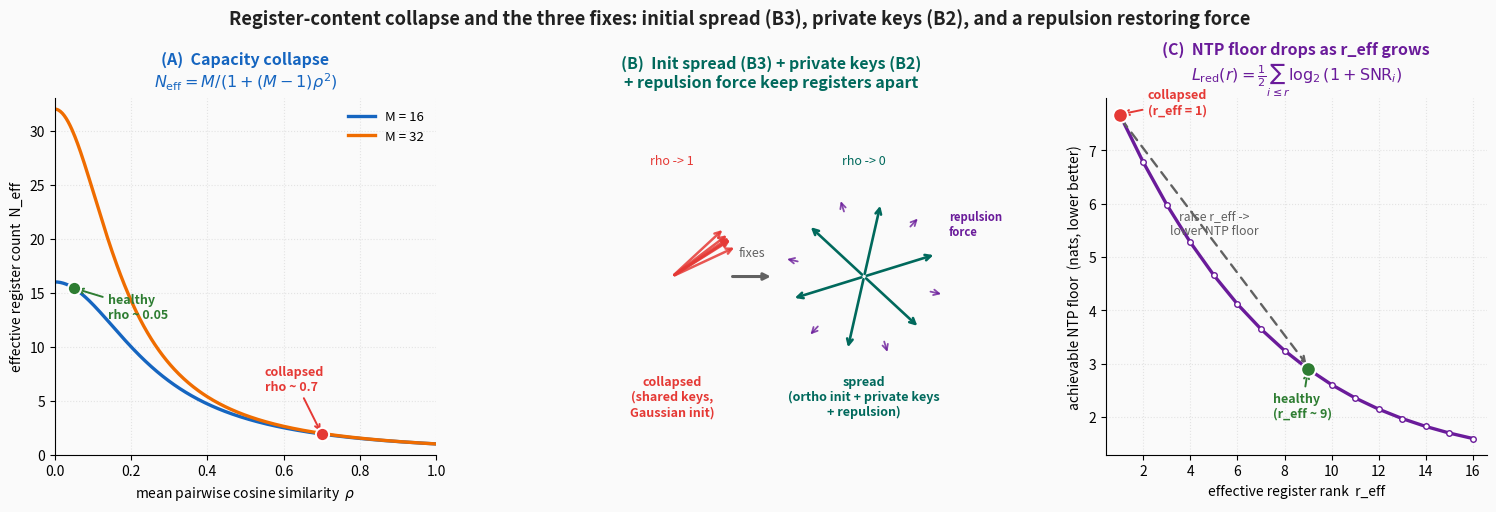

Reproduce this figure in Python.
"""
Generate the illustrative figure for the register-collapse / repulsion analysis
in Improving_the_Fock_Mechanism_to_match_Attention.md (section 20).

register_collapse_repulsion.png -- three panels:

  (A) Effective register count N_eff(rho) = M / (1 + (M-1) rho^2), the closed
      form derived in section 20.1 for a bank whose active registers share a
      mean pairwise cosine similarity rho.  As rho -> 1 the M-register pool
      collapses to a single effective direction (N_eff -> 1), wasting capacity.
      Plotted for M = 16 and M = 32; the M = 32 curve collapses faster,
      matching the empirical Q7 M = 32 divergence.

  (B) Geometry of the fix.  Left: Gaussian / shared-key registers cluster into
      one direction (high rho, collapsed).  Right: orthogonal init (B3) places
      them apart, per-register keys (B2) give each an independent handle, and a
      pairwise repulsion force (arrows) supplies the continuous restoring force
      that keeps them apart throughout training.

  (C) NTP reducible-loss floor vs effective rank.  Treating the register pool
      as a rank-r_eff Gaussian channel, the reducible cross-entropy is
      L_red(r) = (1/2) sum_{i=1}^{r} log2(1 + SNR_i) nats-per-symbol of context
      the tokens can recover.  A collapsed pool (r_eff = 1) leaves most of this
      on the table; raising r_eff (via the three fixes) lowers the achievable
      NTP floor with diminishing returns.
"""
import numpy as np
import matplotlib
matplotlib.use("Agg")
import matplotlib.pyplot as plt
from matplotlib.gridspec import GridSpec

BLUE_DARK = "#1565C0"
BLUE_MED = "#1E88E5"
TEAL_DARK = "#00695C"
ORANGE = "#EF6C00"
RED = "#E53935"
PURPLE = "#6A1B9A"
GREEN = "#2E7D32"
GREY = "#616161"
BG = "#FAFAFA"


def n_eff(rho, M):
    """Effective register count for equicorrelated unit rows (section 20.1)."""
    return M / (1.0 + (M - 1) * rho ** 2)


def main():
    fig = plt.figure(figsize=(15.4, 5.4), facecolor=BG)
    gs = GridSpec(1, 3, width_ratios=[1.05, 1.15, 1.05], wspace=0.32,
                  left=0.055, right=0.985, top=0.80, bottom=0.14)

    # ---- Panel A: effective register count vs cosine similarity ----
    axA = fig.add_subplot(gs[0, 0])
    axA.set_facecolor(BG)
    rho = np.linspace(0.0, 1.0, 400)
    for M, c in [(16, BLUE_DARK), (32, ORANGE)]:
        axA.plot(rho, n_eff(rho, M), color=c, lw=2.4, label=f"M = {M}")
    # anchor points: healthy vs collapsed
    axA.scatter([0.05], [n_eff(0.05, 16)], s=90, color=GREEN, zorder=5,
                edgecolor="white", linewidth=1.4)
    axA.annotate("healthy\nrho ~ 0.05", xy=(0.05, n_eff(0.05, 16)),
                 xytext=(0.14, 12.6), fontsize=9.0, color=GREEN,
                 fontweight="bold",
                 arrowprops=dict(arrowstyle="->", color=GREEN, lw=1.4))
    axA.scatter([0.7], [n_eff(0.7, 16)], s=90, color=RED, zorder=5,
                edgecolor="white", linewidth=1.4)
    axA.annotate("collapsed\nrho ~ 0.7", xy=(0.7, n_eff(0.7, 16)),
                 xytext=(0.55, 6.0), fontsize=9.0, color=RED, fontweight="bold",
                 arrowprops=dict(arrowstyle="->", color=RED, lw=1.4))
    axA.set_title("(A)  Capacity collapse\n"
                  r"$N_{\mathrm{eff}} = M / (1 + (M-1)\rho^2)$",
                  fontsize=11.5, color=BLUE_DARK, fontweight="bold", pad=8)
    axA.set_xlabel(r"mean pairwise cosine similarity  $\rho$", fontsize=10)
    axA.set_ylabel("effective register count  N_eff", fontsize=10)
    axA.set_xlim(0, 1)
    axA.set_ylim(0, 33)
    axA.legend(fontsize=9.5, frameon=False, loc="upper right")
    axA.grid(True, alpha=0.3, linestyle=":")
    for spine in ["top", "right"]:
        axA.spines[spine].set_visible(False)

    # ---- Panel B: geometry of the fix ----
    axB = fig.add_subplot(gs[0, 1])
    axB.set_facecolor(BG)
    axB.set_xlim(-1.35, 1.35)
    axB.set_ylim(-1.25, 1.35)
    axB.set_aspect("equal")
    axB.axis("off")
    axB.set_title("(B)  Init spread (B3) + private keys (B2)\n"
                  "+ repulsion force keep registers apart",
                  fontsize=11.5, color=TEAL_DARK, fontweight="bold", pad=8)

    # left cluster: collapsed registers (near-parallel)
    cx, cy = -0.72, 0.05
    base = np.array([0.62, 0.42])
    base = base / np.linalg.norm(base)
    rng = np.random.default_rng(3)
    for _ in range(6):
        d = base + rng.normal(0, 0.05, size=2)
        d = d / np.linalg.norm(d) * 0.52
        axB.annotate("", xy=(cx + d[0], cy + d[1]), xytext=(cx, cy),
                     arrowprops=dict(arrowstyle="->", color=RED, lw=1.8,
                                     alpha=0.85))
    axB.text(cx, cy - 0.72, "collapsed\n(shared keys,\nGaussian init)",
             ha="center", va="top", fontsize=9.0, color=RED, fontweight="bold")
    axB.text(cx, cy + 0.82, "rho -> 1", ha="center", fontsize=9.0, color=RED)

    # right cluster: repelled registers (spread) with repulsion arrows
    dx, dy = 0.68, 0.05
    n = 6
    angs = np.linspace(0, 2 * np.pi, n, endpoint=False) + 0.3
    tips = []
    for a in angs:
        d = np.array([np.cos(a), np.sin(a)]) * 0.55
        tips.append((dx + d[0], dy + d[1]))
        axB.annotate("", xy=(dx + d[0], dy + d[1]), xytext=(dx, dy),
                     arrowprops=dict(arrowstyle="->", color=TEAL_DARK, lw=1.9))
    # small repulsion force hints between neighbouring tips
    for i in range(n):
        x0, y0 = tips[i]
        x1, y1 = tips[(i + 1) % n]
        mx, my = (x0 + x1) / 2, (y0 + y1) / 2
        push = np.array([mx - dx, my - dy])
        push = push / (np.linalg.norm(push) + 1e-9) * 0.12
        axB.annotate("", xy=(mx + push[0], my + push[1]), xytext=(mx, my),
                     arrowprops=dict(arrowstyle="->", color=PURPLE, lw=1.3,
                                     alpha=0.8))
    axB.text(dx, dy - 0.72, "spread\n(ortho init + private keys\n+ repulsion)",
             ha="center", va="top", fontsize=9.0, color=TEAL_DARK,
             fontweight="bold")
    axB.text(dx, dy + 0.82, "rho -> 0", ha="center", fontsize=9.0,
             color=TEAL_DARK)
    axB.annotate("", xy=(0.02, 0.05), xytext=(-0.30, 0.05),
                 arrowprops=dict(arrowstyle="-|>", color=GREY, lw=2.2))
    axB.text(-0.14, 0.20, "fixes", ha="center", fontsize=9.0, color=GREY,
             style="italic")
    axB.text(dx + 0.62, dy + 0.30, "repulsion\nforce", fontsize=8.2,
             color=PURPLE, fontweight="bold", ha="left")

    # ---- Panel C: NTP reducible-loss floor vs effective rank ----
    axC = fig.add_subplot(gs[0, 2])
    axC.set_facecolor(BG)
    r = np.arange(1, 17)
    # per-mode SNR with mild decay across register modes (illustrative)
    snr0, decay = 3.0, 0.82
    snr = snr0 * decay ** (r - 1)
    red = 0.5 * np.log2(1 + snr)          # reducible nats-per-symbol per mode
    cum = np.cumsum(red)                    # total recoverable context info
    H_y = cum[-1] + 1.6                     # illustrative base entropy floor
    floor = H_y - cum                       # achievable NTP floor vs r_eff

    axC.plot(r, floor, color=PURPLE, lw=2.4, marker="o", ms=4,
             markerfacecolor="white", markeredgecolor=PURPLE)
    axC.scatter([1], [floor[0]], s=110, color=RED, zorder=5,
                edgecolor="white", linewidth=1.4)
    axC.annotate("collapsed\n(r_eff = 1)", xy=(1, floor[0]),
                 xytext=(2.2, floor[0] + 0.02), fontsize=9.0, color=RED,
                 fontweight="bold",
                 arrowprops=dict(arrowstyle="->", color=RED, lw=1.4))
    r_star = 9
    axC.scatter([r_star], [floor[r_star - 1]], s=110, color=GREEN, zorder=5,
                edgecolor="white", linewidth=1.4)
    axC.annotate("healthy\n(r_eff ~ 9)", xy=(r_star, floor[r_star - 1]),
                 xytext=(r_star - 1.5, floor[r_star - 1] - 0.9),
                 fontsize=9.0, color=GREEN, fontweight="bold",
                 arrowprops=dict(arrowstyle="->", color=GREEN, lw=1.4))
    axC.annotate("", xy=(r_star, floor[r_star - 1] + 0.05),
                 xytext=(1, floor[0] - 0.05),
                 arrowprops=dict(arrowstyle="->", color=GREY, lw=1.7,
                                 linestyle=(0, (4, 3))))
    axC.text(5.0, (floor[0] + floor[r_star - 1]) / 2 + 0.35,
             "raise r_eff ->\nlower NTP floor", fontsize=8.8, color=GREY,
             ha="center", va="center", style="italic")
    axC.set_title("(C)  NTP floor drops as r_eff grows\n"
                  r"$L_{\mathrm{red}}(r)=\frac{1}{2}\sum_{i\leq r}\log_2(1+\mathrm{SNR}_i)$",
                  fontsize=11.5, color=PURPLE, fontweight="bold", pad=8)
    axC.set_xlabel("effective register rank  r_eff", fontsize=10)
    axC.set_ylabel("achievable NTP floor  (nats, lower better)", fontsize=10)
    axC.set_xlim(0.4, 16.6)
    axC.grid(True, alpha=0.3, linestyle=":")
    for spine in ["top", "right"]:
        axC.spines[spine].set_visible(False)

    fig.suptitle("Register-content collapse and the three fixes: initial spread "
                 "(B3), private keys (B2), and a repulsion restoring force",
                 fontsize=13.2, fontweight="bold", color="#212121", y=0.965)

    out = "register_collapse_repulsion.png"
    fig.savefig(out, dpi=150, facecolor=BG)
    print("wrote", out)


if __name__ == "__main__":
    main()
